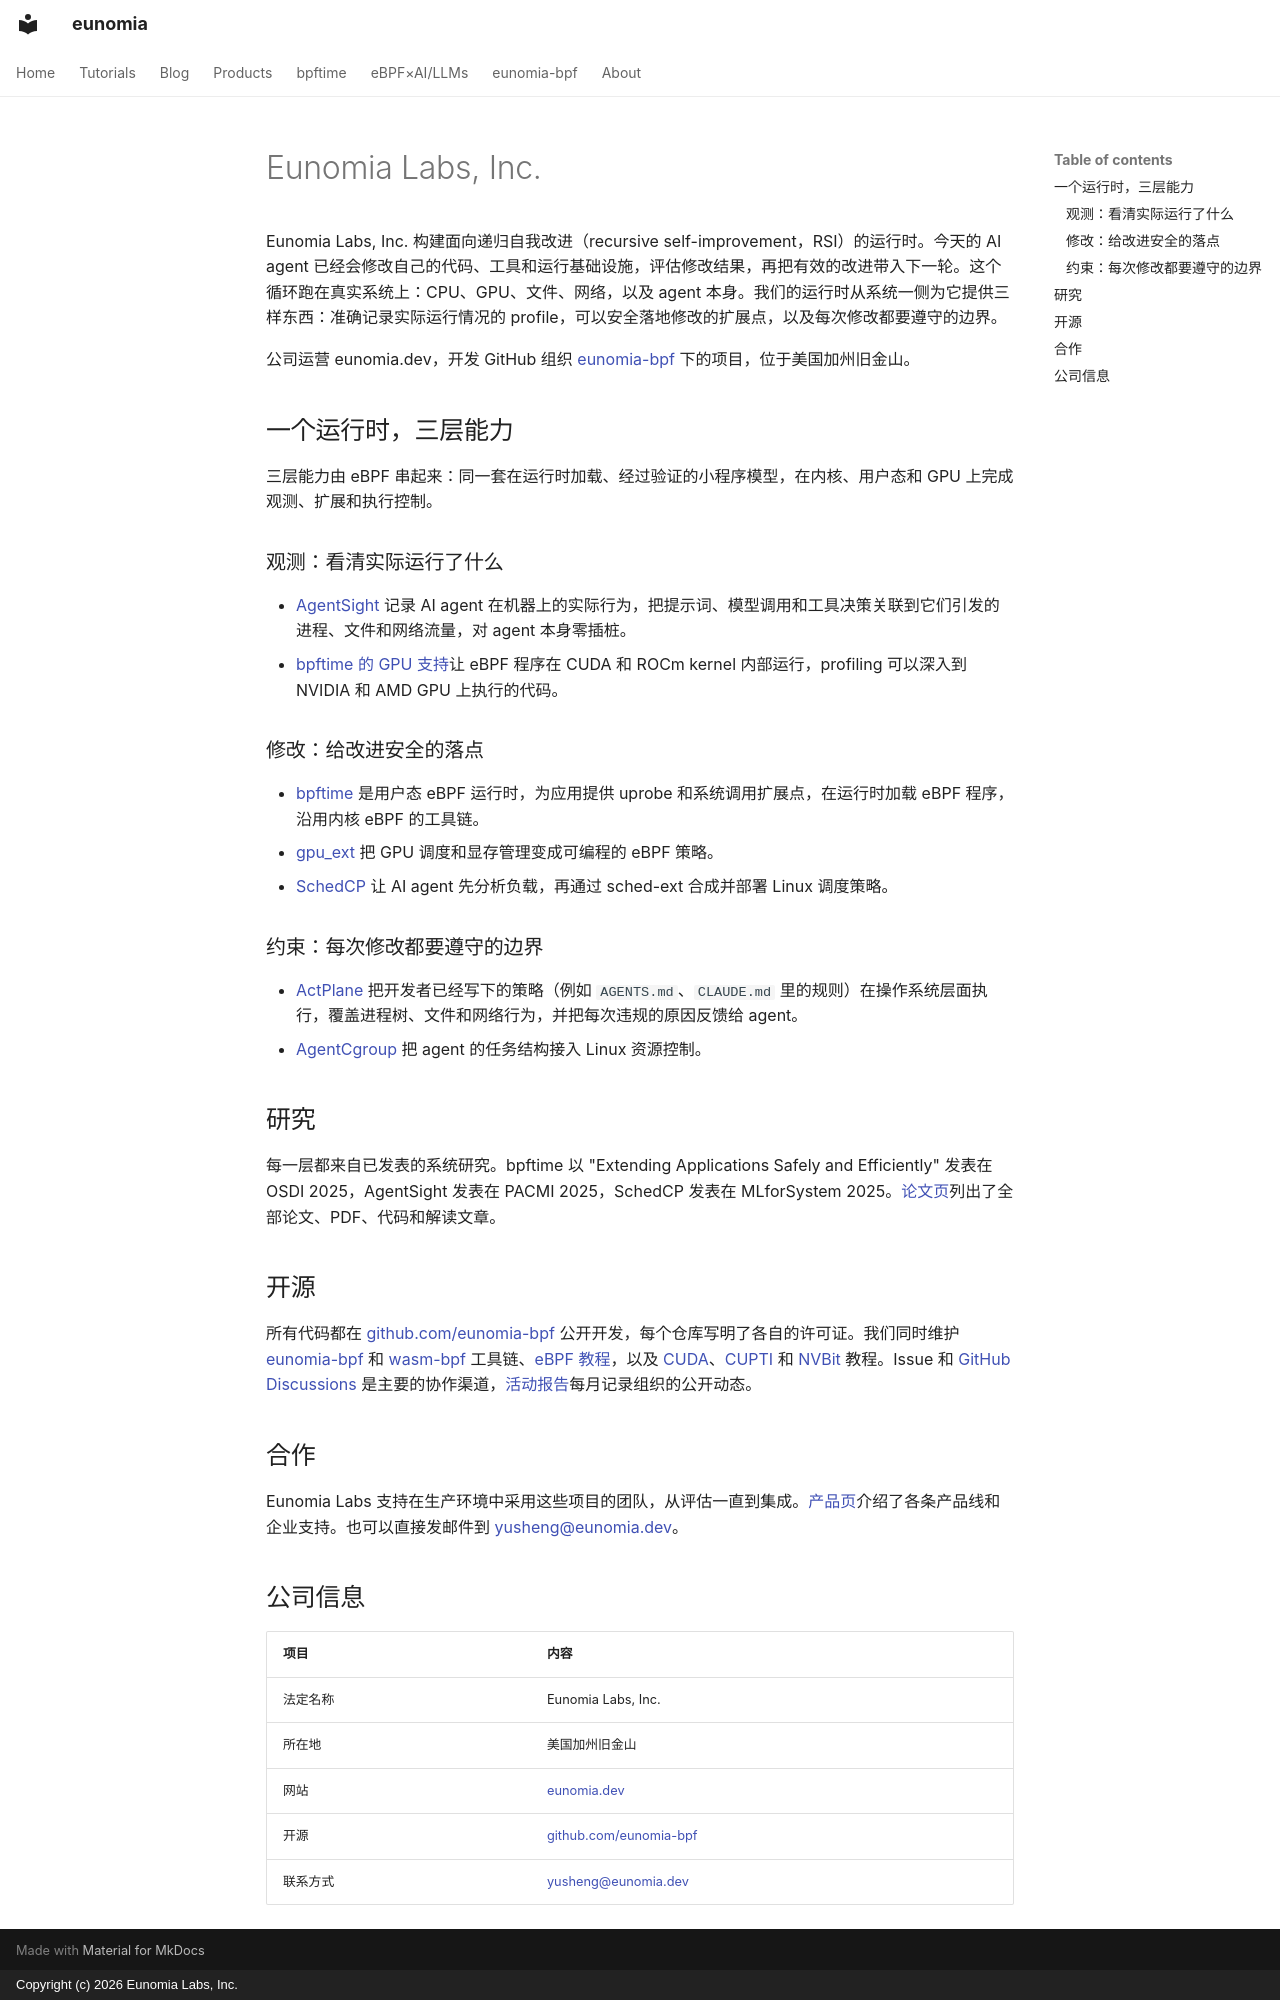

repository: eunomia-bpf/eunomia.dev · page: company/index.zh/index.html · generator: mkdocs · copyright: Copyright (c) 2026 Eunomia Labs, Inc.

---
title: Eunomia Labs, Inc.
description: Eunomia Labs, Inc. 构建面向递归自我改进的运行时：观测 AI 系统实际做了什么，给它们安全的修改落点，并让每一次修改都留在系统设定的边界内。
---

# Eunomia Labs, Inc.

Eunomia Labs, Inc. 构建面向递归自我改进（recursive self-improvement，RSI）的运行时。今天的 AI agent 已经会修改自己的代码、工具和运行基础设施，评估修改结果，再把有效的改进带入下一轮。这个循环跑在真实系统上：CPU、GPU、文件、网络，以及 agent 本身。我们的运行时从系统一侧为它提供三样东西：准确记录实际运行情况的 profile，可以安全落地修改的扩展点，以及每次修改都要遵守的边界。

公司运营 eunomia.dev，开发 GitHub 组织 [eunomia-bpf](https://github.com/eunomia-bpf) 下的项目，位于美国加州旧金山。

## 一个运行时，三层能力

三层能力由 eBPF 串起来：同一套在运行时加载、经过验证的小程序模型，在内核、用户态和 GPU 上完成观测、扩展和执行控制。

### 观测：看清实际运行了什么

- [AgentSight](../agentsight/index.md) 记录 AI agent 在机器上的实际行为，把提示词、模型调用和工具决策关联到它们引发的进程、文件和网络流量，对 agent 本身零插桩。
- [bpftime 的 GPU 支持](../bpftime/documents/gpu.md)让 eBPF 程序在 CUDA 和 ROCm kernel 内部运行，profiling 可以深入到 NVIDIA 和 AMD GPU 上执行的代码。

### 修改：给改进安全的落点

- [bpftime](../bpftime/index.md) 是用户态 eBPF 运行时，为应用提供 uprobe 和系统调用扩展点，在运行时加载 eBPF 程序，沿用内核 eBPF 的工具链。
- [gpu_ext](https://github.com/eunomia-bpf/gpu_ext) 把 GPU 调度和显存管理变成可编程的 eBPF 策略。
- [SchedCP](../GPTtrace/schedcp.md) 让 AI agent 先分析负载，再通过 sched-ext 合成并部署 Linux 调度策略。

### 约束：每次修改都要遵守的边界

- [ActPlane](../actplane/index.md) 把开发者已经写下的策略（例如 `AGENTS.md`、`CLAUDE.md` 里的规则）在操作系统层面执行，覆盖进程树、文件和网络行为，并把每次违规的原因反馈给 agent。
- [AgentCgroup](https://github.com/eunomia-bpf/agentcgroup) 把 agent 的任务结构接入 Linux 资源控制。

## 研究

每一层都来自已发表的系统研究。bpftime 以 "Extending Applications Safely and Efficiently" 发表在 OSDI 2025，AgentSight 发表在 PACMI 2025，SchedCP 发表在 MLforSystem 2025。[论文页](../papers/README.md)列出了全部论文、PDF、代码和解读文章。

## 开源

所有代码都在 [github.com/eunomia-bpf](https://github.com/eunomia-bpf) 公开开发，每个仓库写明了各自的许可证。我们同时维护 [eunomia-bpf](../eunomia-bpf/index.md) 和 [wasm-bpf](../wasm-bpf/index.md) 工具链、[eBPF 教程](../tutorials/index.md)，以及 [CUDA](../others/cuda-tutorial/README.md)、[CUPTI](../others/cupti-tutorial/README.md) 和 [NVBit](../others/nvbit-tutorial/README.md) 教程。Issue 和 [GitHub Discussions](https://github.com/orgs/eunomia-bpf/discussions) 是主要的协作渠道，[活动报告](../reports/index.md)每月记录组织的公开动态。

## 合作

Eunomia Labs 支持在生产环境中采用这些项目的团队，从评估一直到集成。[产品页](../products/index.md)介绍了各条产品线和企业支持。也可以直接发邮件到 [yusheng@eunomia.dev](mailto:yusheng@eunomia.dev)。

## 公司信息

| 项目 | 内容 |
|---|---|
| 法定名称 | Eunomia Labs, Inc. |
| 所在地 | 美国加州旧金山 |
| 网站 | [eunomia.dev](https://eunomia.dev) |
| 开源 | [github.com/eunomia-bpf](https://github.com/eunomia-bpf) |
| 联系方式 | [yusheng@eunomia.dev](mailto:yusheng@eunomia.dev) |
